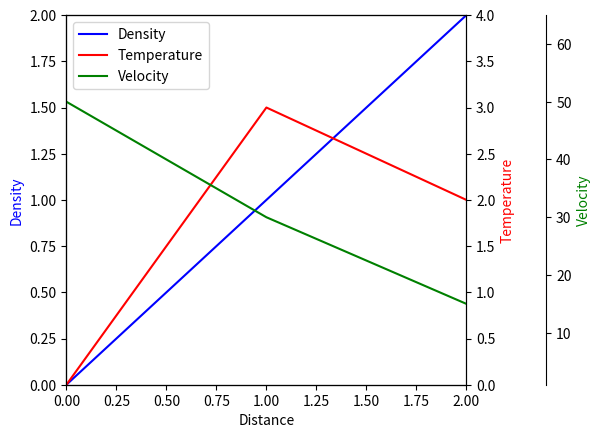

Here is the Python script that generated this plot:
import matplotlib.pyplot as plt


def make_patch_spines_invisible(ax):
    ax.set_frame_on(True)
    ax.patch.set_visible(False)
    for sp in ax.spines.values():
        sp.set_visible(False)


fig, host = plt.subplots()
fig.subplots_adjust(right=0.75)

par1 = host.twinx()
par2 = host.twinx()

# Offset the right spine of par2.  The ticks and label have already been
# placed on the right by twinx above.
par2.spines["right"].set_position(("axes", 1.2))
# Having been created by twinx, par2 has its frame off, so the line of its
# detached spine is invisible.  First, activate the frame but make the patch
# and spines invisible.
#make_patch_spines_invisible(par2)
# Second, show the right spine.
par2.spines["right"].set_visible(True)

p1, = host.plot([0, 1, 2], [0, 1, 2], "b-", label="Density")
p2, = par1.plot([0, 1, 2], [0, 3, 2], "r-", label="Temperature")
p3, = par2.plot([0, 1, 2], [50, 30, 15], "g-", label="Velocity")

host.set_xlim(0, 2)
host.set_ylim(0, 2)
par1.set_ylim(0, 4)
par2.set_ylim(1, 65)

host.set_xlabel("Distance")
host.set_ylabel("Density")
par1.set_ylabel("Temperature")
par2.set_ylabel("Velocity")

host.yaxis.label.set_color(p1.get_color())
par1.yaxis.label.set_color(p2.get_color())
par2.yaxis.label.set_color(p3.get_color())

#
lines = [p1, p2, p3]

host.legend(lines, [l.get_label() for l in lines])

plt.show()
